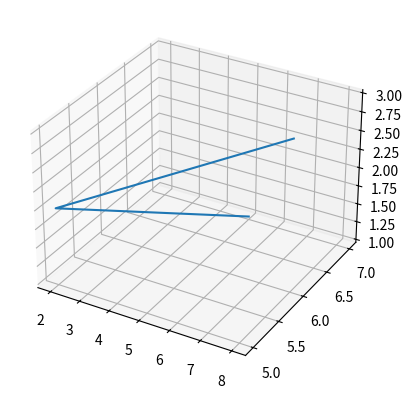

This figure's Python source:
import matplotlib.pyplot as plt
x=[1,2,3]
y=[7,5,6]
z=[5,2,8]
fig = plt.figure()

ax = plt.axes(projection='3d')
ax.plot3D(z,y,x)
plt.show()